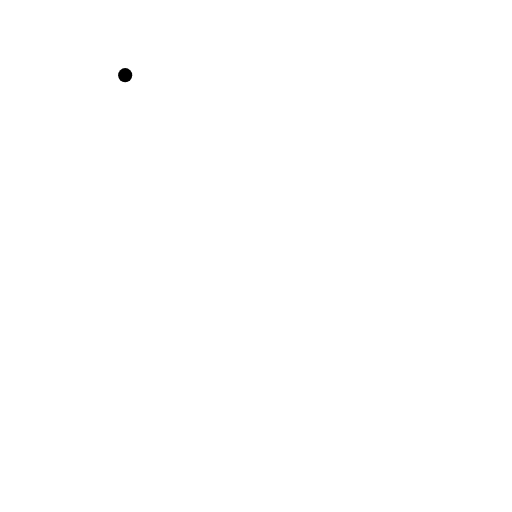
t = 0.00 s
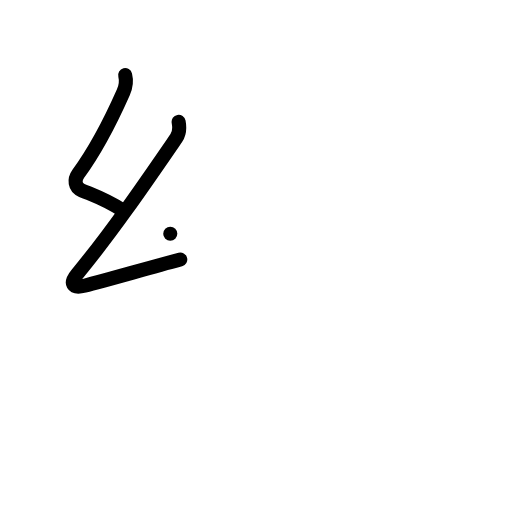
t = 2.00 s
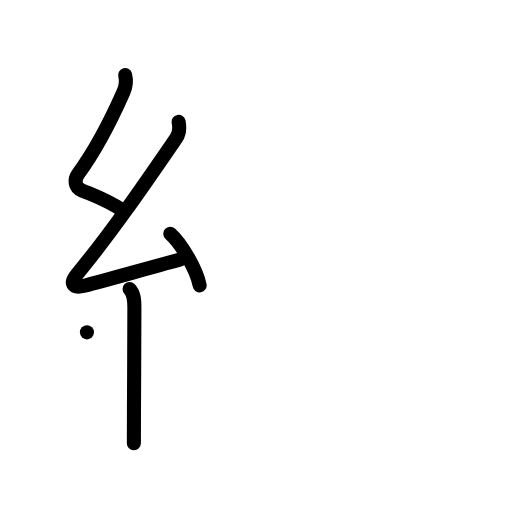
t = 4.00 s
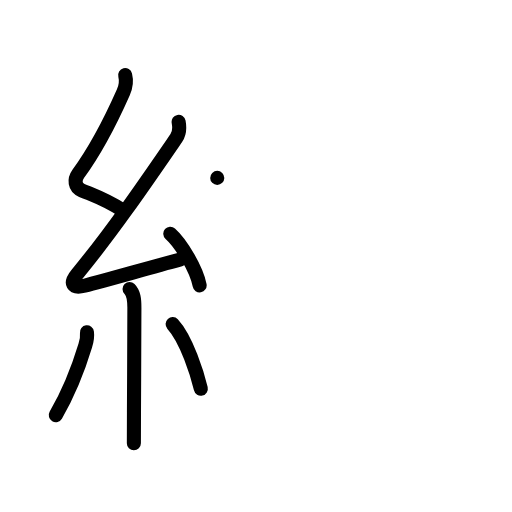
t = 6.00 s
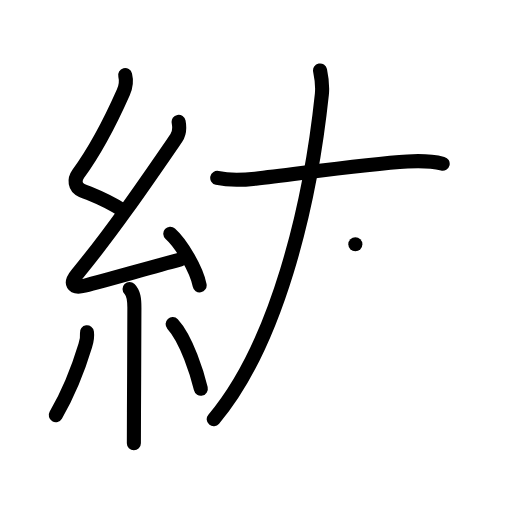
t = 8.00 s
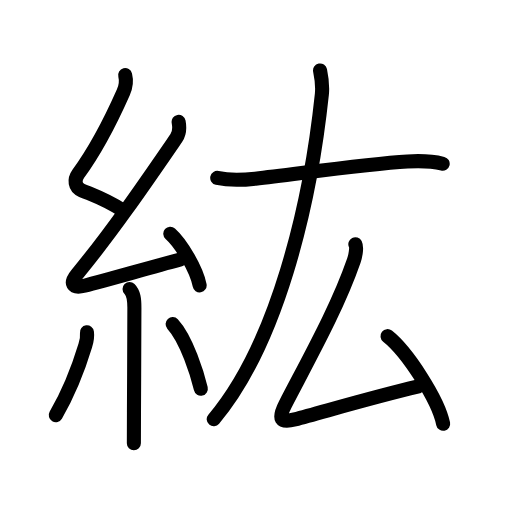
t = 10.00 s

The animated SVG that drew these frames (rendered in a browser with its animation timeline set to each time). Animation: 34 SMIL elements (animate=34); one cycle of 10.00 s.

<?xml version="1.0" encoding="UTF-8"?>
<!--
AniKanjiVG is licensed by CC-BY-SA Paul C. Sommerhoff (https://bitbucket.org/sommerhoff/anikanjivg).
AniKanjiVG uses KanjiVG which is licensed by CC-BY-SA Ulrich Apel (http://kanjivg.tagaini.net).
See also http://creativecommons.org/licenses/by-sa/3.0/
-->
<svg xmlns:kvg='http://kanjivg.tagaini.net' xmlns='http://www.w3.org/2000/svg' width='109' height='109' viewBox='0 0 109 109' style='fill:none;stroke:#000000;stroke-width:3;stroke-linecap:round;stroke-linejoin:round;' id="kvg:kanji_07d18"><g id="kvg:07d18" kvg:element="紘"><g id="kvg:07d18-g1" kvg:element="糸" kvg:position="left" kvg:radical="general"><path id="kvg:07d18-s1" kvg:type="㇜" d="M26.65,16c0.31,1.21,0.17,2.4-0.41,3.69C23,27,19.56,33.04,16.67,36.99c-0.92,1.26-0.8,2.89,0.75,3.54c3.21,1.34,5.2,1.98,8.64,4.22"><animate attributeName="d" begin="0.0s" dur="0.25s" from="M26.65,16C26.65,16,26.65,16,26.65,16" to="M26.65,16c0.31,1.21,0.17,2.4-0.41,3.69" />
<animate attributeName="d" begin="0.25s" dur="0.25s" from="M26.65,16c0.31,1.21,0.17,2.4-0.41,3.69c0,0,0,0,0,0,0" to="M26.65,16c0.31,1.21,0.17,2.4-0.41,3.69C23,27,19.56,33.04,16.67,36.99" />
<animate attributeName="d" begin="0.5s" dur="0.25s" from="M26.65,16c0.31,1.21,0.17,2.4-0.41,3.69C23,27,19.56,33.04,16.67,36.99c0,0,0,0,0,0,0" to="M26.65,16c0.31,1.21,0.17,2.4-0.41,3.69C23,27,19.56,33.04,16.67,36.99c-0.92,1.26-0.8,2.89,0.75,3.54" />
<animate attributeName="d" begin="0.75s" dur="0.25s" from="M26.65,16c0.31,1.21,0.17,2.4-0.41,3.69C23,27,19.56,33.04,16.67,36.99c-0.92,1.26-0.8,2.89,0.75,3.54c0,0,0,0,0,0,0" to="M26.65,16c0.31,1.21,0.17,2.4-0.41,3.69C23,27,19.56,33.04,16.67,36.99c-0.92,1.26-0.8,2.89,0.75,3.54c3.21,1.34,5.2,1.98,8.64,4.22" />
</path>
<path id="kvg:07d18-s2" kvg:type="㇜" d="M38.03,25.94c0.22,1.18,0.16,2.48-0.5,3.44C31,38.88,23.75,49.5,16.4,58.36c-1.6,1.93-1.03,3.14,1.57,2.47c4.84-1.25,12.83-3.54,20.41-5.58"><animate attributeName="d" begin="1.0s" dur="0.25s" from="M38.03,25.94C38.03,25.94,38.03,25.94,38.03,25.94" to="M38.03,25.94c0.22,1.18,0.16,2.48-0.5,3.44" />
<animate attributeName="d" begin="1.25s" dur="0.25s" from="M38.03,25.94c0.22,1.18,0.16,2.48-0.5,3.44c0,0,0,0,0,0,0" to="M38.03,25.94c0.22,1.18,0.16,2.48-0.5,3.44C31,38.88,23.75,49.5,16.4,58.36" />
<animate attributeName="d" begin="1.5s" dur="0.25s" from="M38.03,25.94c0.22,1.18,0.16,2.48-0.5,3.44C31,38.88,23.75,49.5,16.4,58.36c0,0,0,0,0,0,0" to="M38.03,25.94c0.22,1.18,0.16,2.48-0.5,3.44C31,38.88,23.75,49.5,16.4,58.36c-1.6,1.93-1.03,3.14,1.57,2.47" />
<animate attributeName="d" begin="1.75s" dur="0.25s" from="M38.03,25.94c0.22,1.18,0.16,2.48-0.5,3.44C31,38.88,23.75,49.5,16.4,58.36c-1.6,1.93-1.03,3.14,1.57,2.47c0,0,0,0,0,0,0" to="M38.03,25.94c0.22,1.18,0.16,2.48-0.5,3.44C31,38.88,23.75,49.5,16.4,58.36c-1.6,1.93-1.03,3.14,1.57,2.47c4.84-1.25,12.83-3.54,20.41-5.58" />
<animate attributeName="d" begin="0s" dur="1.0s" from="M-100,-100" to="M-100,-100" />
</path>
<path id="kvg:07d18-s3" kvg:type="㇔" d="M36.25,49.75c2.38,2.12,5.65,7.71,6.25,11"><animate attributeName="d" begin="2.0s" dur="1.0s" from="M36.25,49.75C36.25,49.75,36.25,49.75,36.25,49.75" to="M36.25,49.75c2.38,2.12,5.65,7.71,6.25,11" />
<animate attributeName="d" begin="0s" dur="2.0s" from="M-100,-100" to="M-100,-100" />
</path>
<path id="kvg:07d18-s4" kvg:type="㇑" d="M27.58,61.51c0.89,0.89,1.03,2.23,1.03,4.03c0,4.93-0.06,14.86-0.09,22.21c-0.01,2.67-0.02,5-0.02,6.62"><animate attributeName="d" begin="3.0s" dur="0.3333333333333333s" from="M27.58,61.51C27.58,61.51,27.58,61.51,27.58,61.51" to="M27.58,61.51c0.89,0.89,1.03,2.23,1.03,4.03" />
<animate attributeName="d" begin="3.3333333333333335s" dur="0.3333333333333333s" from="M27.58,61.51c0.89,0.89,1.03,2.23,1.03,4.03c0,0,0,0,0,0,0" to="M27.58,61.51c0.89,0.89,1.03,2.23,1.03,4.03c0,4.93-0.06,14.86-0.09,22.21" />
<animate attributeName="d" begin="3.6666666666666665s" dur="0.3333333333333333s" from="M27.58,61.51c0.89,0.89,1.03,2.23,1.03,4.03c0,4.93-0.06,14.86-0.09,22.21c0,0,0,0,0,0,0" to="M27.58,61.51c0.89,0.89,1.03,2.23,1.03,4.03c0,4.93-0.06,14.86-0.09,22.21c-0.01,2.67-0.02,5-0.02,6.62" />
<animate attributeName="d" begin="0s" dur="3.0s" from="M-100,-100" to="M-100,-100" />
</path>
<path id="kvg:07d18-s5" kvg:type="㇒" d="M18.51,70.75c0.11,0.84-0.17,2.23-0.36,2.83C17,77.38,15,83,11.88,88.38"><animate attributeName="d" begin="4.0s" dur="0.5s" from="M18.51,70.75C18.51,70.75,18.51,70.75,18.51,70.75" to="M18.51,70.75c0.11,0.84-0.17,2.23-0.36,2.83" />
<animate attributeName="d" begin="4.5s" dur="0.5s" from="M18.51,70.75c0.11,0.84-0.17,2.23-0.36,2.83c0,0,0,0,0,0,0" to="M18.51,70.75c0.11,0.84-0.17,2.23-0.36,2.83C17,77.38,15,83,11.88,88.38" />
<animate attributeName="d" begin="0s" dur="4.0s" from="M-100,-100" to="M-100,-100" />
</path>
<path id="kvg:07d18-s6" kvg:type="㇔" d="M36.75,69c3,3.25,5.3,10.8,6,13.75"><animate attributeName="d" begin="5.0s" dur="1.0s" from="M36.75,69C36.75,69,36.75,69,36.75,69" to="M36.75,69c3,3.25,5.3,10.8,6,13.75" />
<animate attributeName="d" begin="0s" dur="5.0s" from="M-100,-100" to="M-100,-100" />
</path>
</g>
<g id="kvg:07d18-g2" kvg:position="right"><path id="kvg:07d18-s7" kvg:type="㇐" d="M46.25,37.87c2.75,0.63,5.68,0.44,8.11,0.16c9.48-1.08,23.57-3.12,32.38-3.65c2.48-0.15,5.06-0.13,7.5,0.48"><animate attributeName="d" begin="6.0s" dur="0.3333333333333333s" from="M46.25,37.87C46.25,37.87,46.25,37.87,46.25,37.87" to="M46.25,37.87c2.75,0.63,5.68,0.44,8.11,0.16" />
<animate attributeName="d" begin="6.333333333333333s" dur="0.3333333333333333s" from="M46.25,37.87c2.75,0.63,5.68,0.44,8.11,0.16c0,0,0,0,0,0,0" to="M46.25,37.87c2.75,0.63,5.68,0.44,8.11,0.16c9.48-1.08,23.57-3.12,32.38-3.65" />
<animate attributeName="d" begin="6.666666666666667s" dur="0.3333333333333333s" from="M46.25,37.87c2.75,0.63,5.68,0.44,8.11,0.16c9.48-1.08,23.57-3.12,32.38-3.65c0,0,0,0,0,0,0" to="M46.25,37.87c2.75,0.63,5.68,0.44,8.11,0.16c9.48-1.08,23.57-3.12,32.38-3.65c2.48-0.15,5.06-0.13,7.5,0.48" />
<animate attributeName="d" begin="0s" dur="6.0s" from="M-100,-100" to="M-100,-100" />
</path>
<path id="kvg:07d18-s8" kvg:type="㇒" d="M68.14,15c0.36,1.75,0.59,3.08,0.38,5.09C66,44,58.88,73.38,45.5,89.24"><animate attributeName="d" begin="7.0s" dur="0.5s" from="M68.14,15C68.14,15,68.14,15,68.14,15" to="M68.14,15c0.36,1.75,0.59,3.08,0.38,5.09" />
<animate attributeName="d" begin="7.5s" dur="0.5s" from="M68.14,15c0.36,1.75,0.59,3.08,0.38,5.09c0,0,0,0,0,0,0" to="M68.14,15c0.36,1.75,0.59,3.08,0.38,5.09C66,44,58.88,73.38,45.5,89.24" />
<animate attributeName="d" begin="0s" dur="7.0s" from="M-100,-100" to="M-100,-100" />
</path>
<g id="kvg:07d18-g3" kvg:element="厶"><path id="kvg:07d18-s9" kvg:type="㇜" d="M75.65,52c0.37,0.73-0.01,2.6-0.32,3.48c-3.48,10.04-9.34,20.46-14.58,30.57c-1.63,3.14-1.08,4.06,2.01,3.24c6.19-1.64,17.37-4.91,26.1-6.96"><animate attributeName="d" begin="8.0s" dur="0.25s" from="M75.65,52C75.65,52,75.65,52,75.65,52" to="M75.65,52c0.37,0.73-0.01,2.6-0.32,3.48" />
<animate attributeName="d" begin="8.25s" dur="0.25s" from="M75.65,52c0.37,0.73-0.01,2.6-0.32,3.48c0,0,0,0,0,0,0" to="M75.65,52c0.37,0.73-0.01,2.6-0.32,3.48c-3.48,10.04-9.34,20.46-14.58,30.57" />
<animate attributeName="d" begin="8.5s" dur="0.25s" from="M75.65,52c0.37,0.73-0.01,2.6-0.32,3.48c-3.48,10.04-9.34,20.46-14.58,30.57c0,0,0,0,0,0,0" to="M75.65,52c0.37,0.73-0.01,2.6-0.32,3.48c-3.48,10.04-9.34,20.46-14.58,30.57c-1.63,3.14-1.08,4.06,2.01,3.24" />
<animate attributeName="d" begin="8.75s" dur="0.25s" from="M75.65,52c0.37,0.73-0.01,2.6-0.32,3.48c-3.48,10.04-9.34,20.46-14.58,30.57c-1.63,3.14-1.08,4.06,2.01,3.24c0,0,0,0,0,0,0" to="M75.65,52c0.37,0.73-0.01,2.6-0.32,3.48c-3.48,10.04-9.34,20.46-14.58,30.57c-1.63,3.14-1.08,4.06,2.01,3.24c6.19-1.64,17.37-4.91,26.1-6.96" />
<animate attributeName="d" begin="0s" dur="8.0s" from="M-100,-100" to="M-100,-100" />
</path>
<path id="kvg:07d18-s10" kvg:type="㇔" d="M82.5,71.56c4.18,3.29,10.8,13.53,11.84,18.65"><animate attributeName="d" begin="9.0s" dur="1.0s" from="M82.5,71.56C82.5,71.56,82.5,71.56,82.5,71.56" to="M82.5,71.56c4.18,3.29,10.8,13.53,11.84,18.65" />
<animate attributeName="d" begin="0s" dur="9.0s" from="M-100,-100" to="M-100,-100" />
</path>
</g>
</g>
</g>
</svg>
